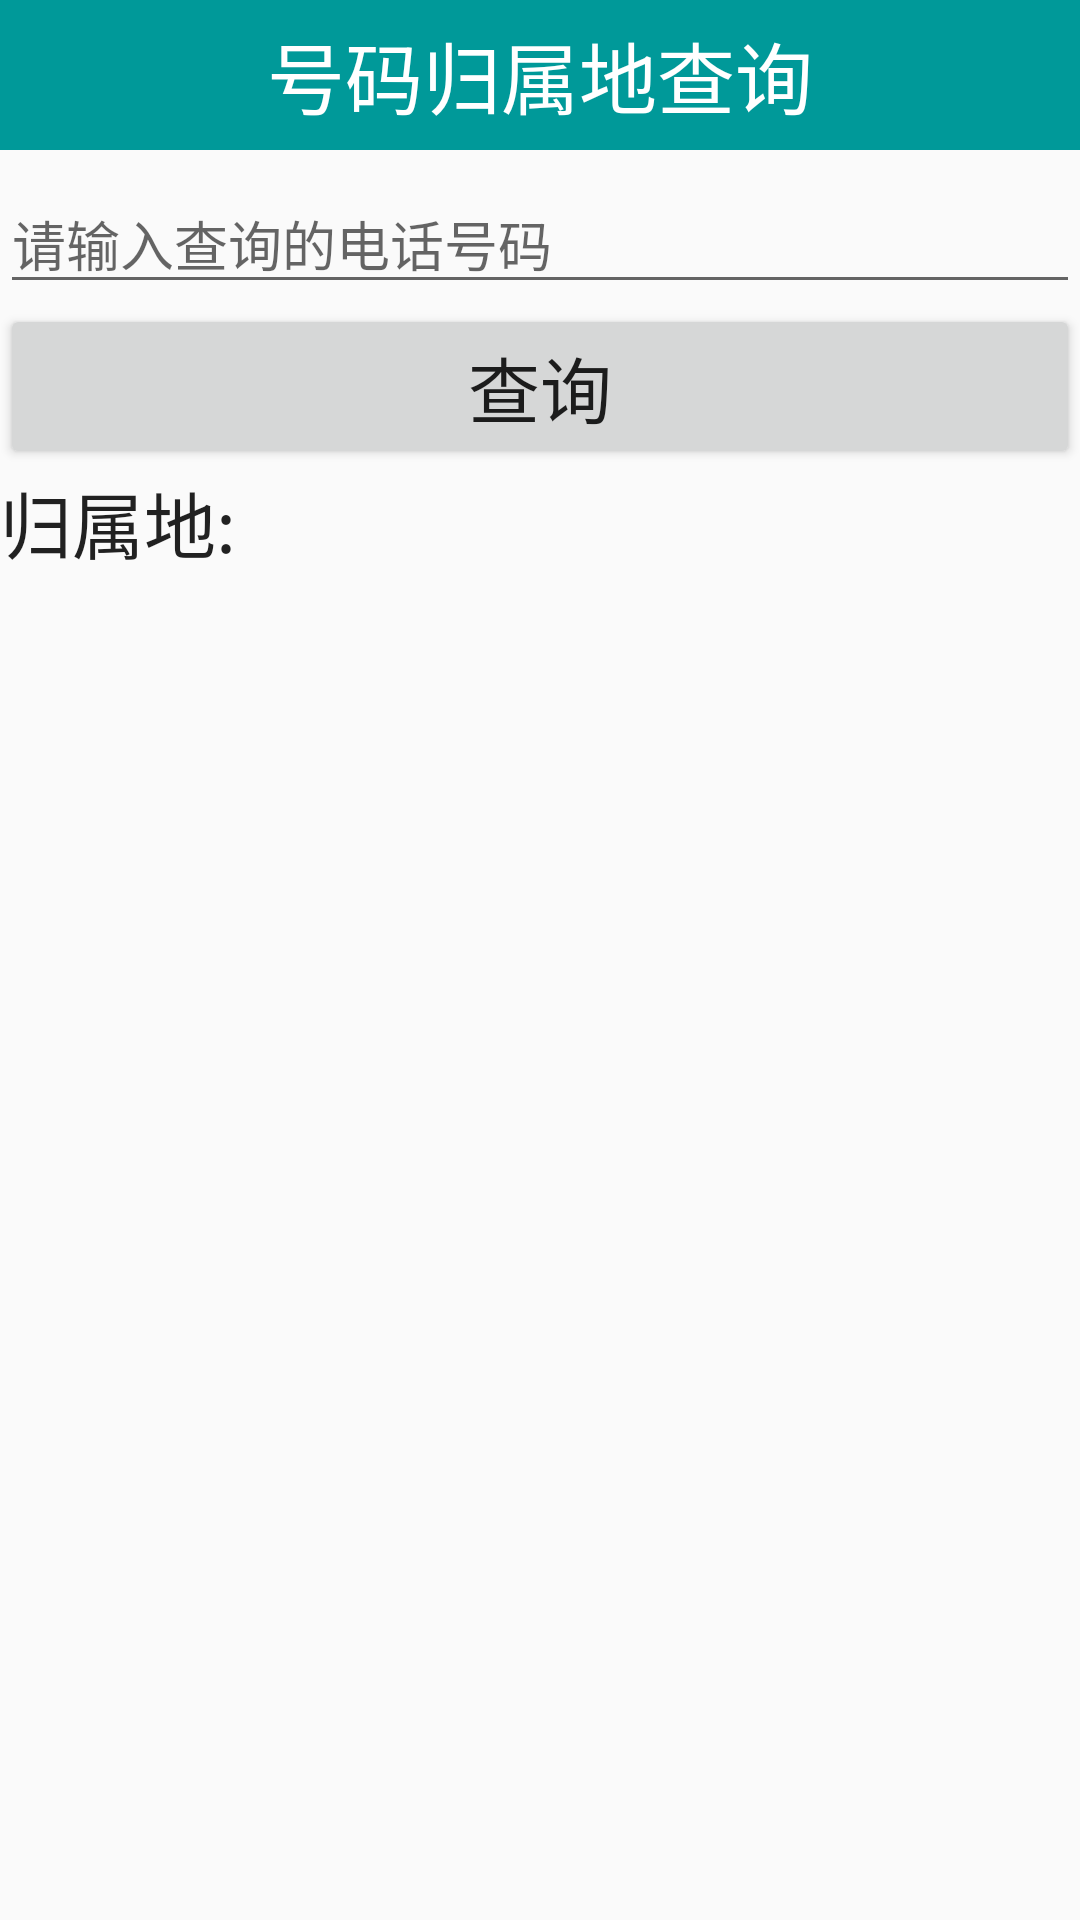

This screen was rendered from an Android layout file. Write that file and the resources it references.
<!-- AndroidManifest.xml: application theme AppTheme -->
<!-- res/layout/number_query.xml -->
<?xml version="1.0" encoding="utf-8"?>
<LinearLayout xmlns:android="http://schemas.android.com/apk/res/android"
              android:layout_width="match_parent"
              android:layout_height="match_parent"
              android:orientation="vertical">
    <TextView
        android:layout_width="fill_parent"
        android:layout_height="50dip"
        android:gravity="center"
        android:background="@color/green"
        android:textColor="@color/white"
        android:textSize="26sp"
        android:text="号码归属地查询"/>



    <EditText
        android:inputType="phone"
        android:hint="请输入查询的电话号码"
        android:layout_marginTop="8dip"
        android:id="@+id/et_number_query"
        android:layout_width="match_parent"
        android:layout_height="wrap_content" >
    </EditText>

    <Button
        android:onClick="query"
        android:layout_width="fill_parent"
        android:layout_height="wrap_content"
        android:textSize="24sp"
        android:text="查询" />

    <TextView
        android:id="@+id/tv_number_address"
        android:layout_width="wrap_content"
        android:layout_height="wrap_content"
        android:text="归属地:"
        android:textSize="24sp"
        android:textAppearance="?android:attr/textAppearanceLarge" />

</LinearLayout>
<!-- resources referenced by this layout -->
<resources>
  <color name="green">#009999</color>
  <color name="white">#FFFFFF</color>
  <style name="AppTheme" parent="Theme.AppCompat.Light.DarkActionBar">
          
      </style>
</resources>
